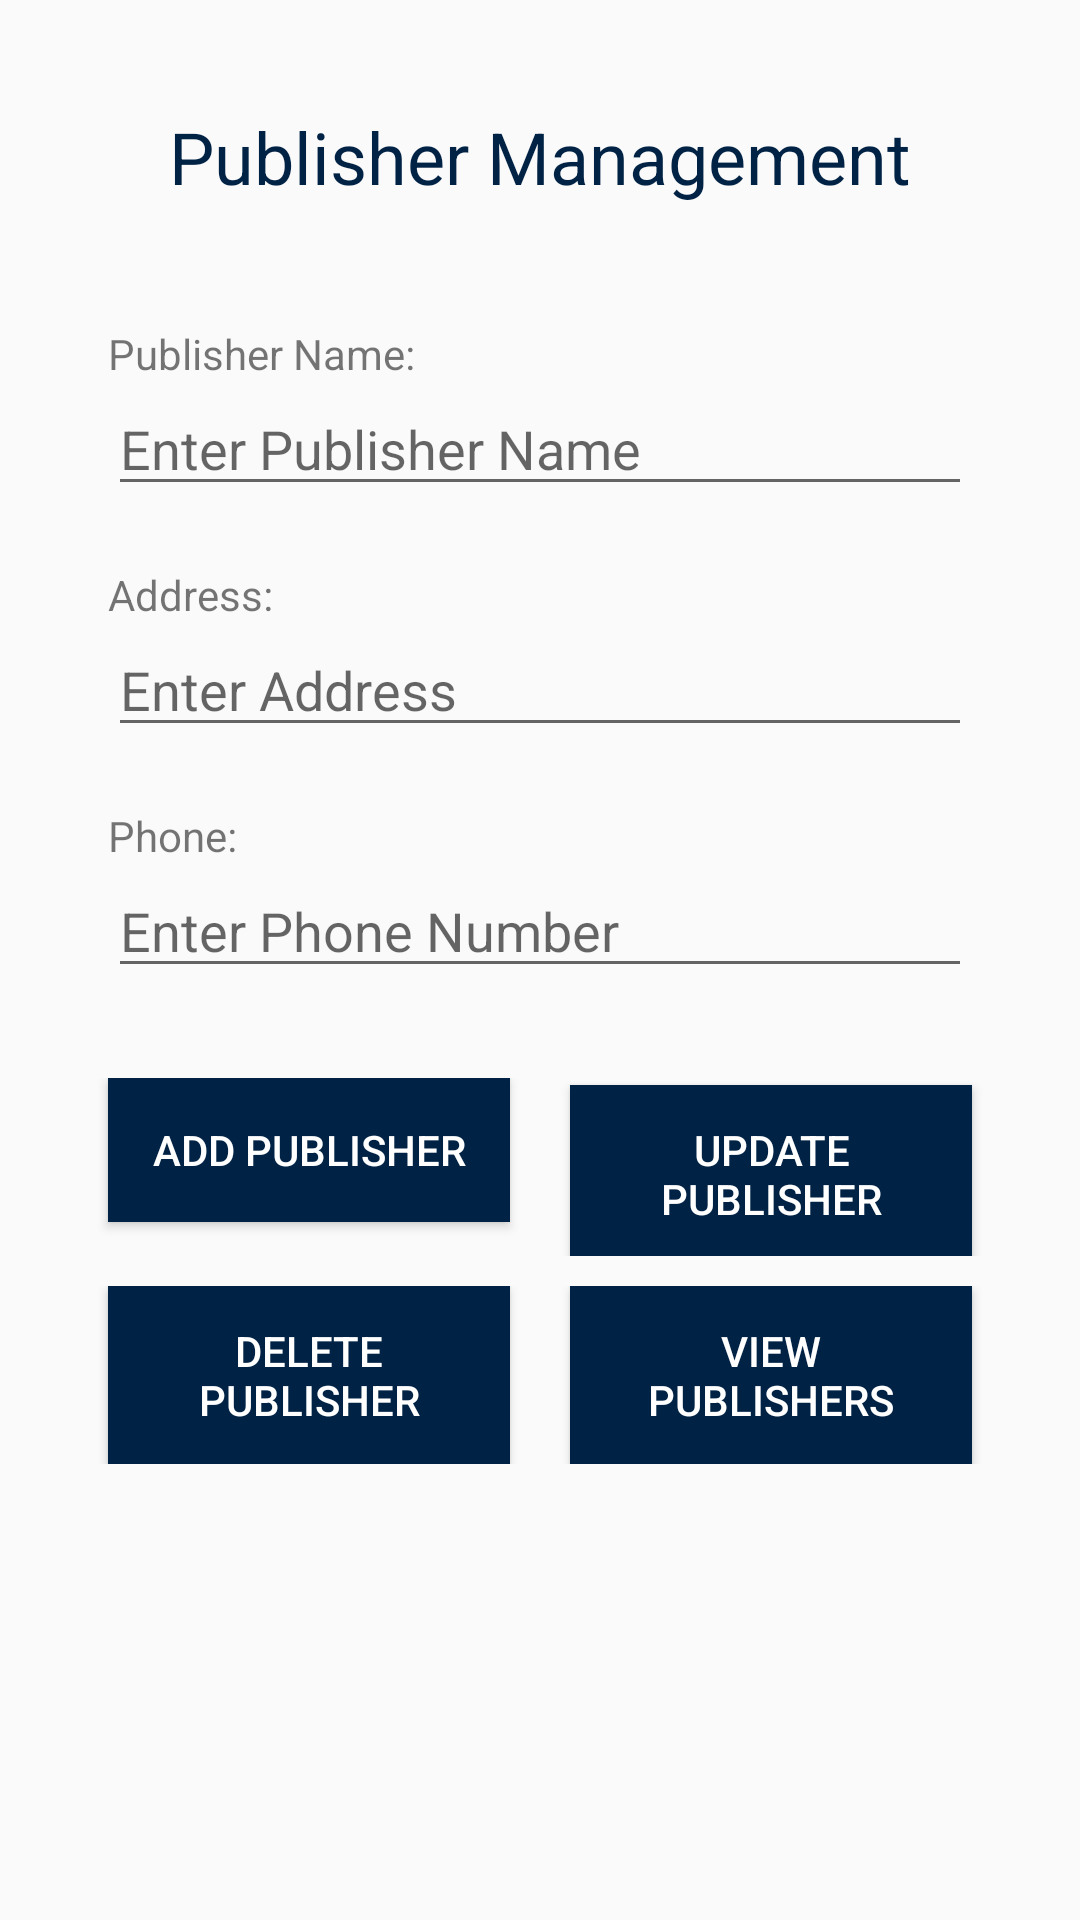

Produce the Android XML layout that renders to this screen, including the resource entries it uses.
<!-- AndroidManifest.xml: application theme AppTheme -->
<!-- res/layout/activity_publisher.xml -->
<?xml version="1.0" encoding="utf-8"?>
<LinearLayout xmlns:android="http://schemas.android.com/apk/res/android"
    android:layout_width="match_parent"
    android:layout_height="match_parent"
    android:orientation="vertical"
    android:padding="16dp">

    
    <TextView
        android:id="@+id/textViewPageTitle"
        android:layout_width="wrap_content"
        android:layout_height="wrap_content"
        android:text="Publisher Management"
        android:textSize="24sp"
        android:textColor="#002244"
        android:layout_gravity="center_horizontal"
        android:layout_marginTop="20dp" />

    
    <TextView
        android:id="@+id/textViewPublisherNameLabel"
        android:layout_width="wrap_content"
        android:layout_height="wrap_content"
        android:text="Publisher Name:"
        android:layout_marginTop="40dp"
        android:layout_marginStart="20dp" />

    <EditText
        android:id="@+id/editTextPublisherName"
        android:layout_width="match_parent"
        android:layout_height="wrap_content"
        android:layout_marginStart="20dp"
        android:layout_marginEnd="20dp"
        android:inputType="text"
        android:hint="Enter Publisher Name" />

    <TextView
        android:id="@+id/textViewAddressLabel"
        android:layout_width="wrap_content"
        android:layout_height="wrap_content"
        android:text="Address:"
        android:layout_marginTop="20dp"
        android:layout_marginStart="20dp" />

    <EditText
        android:id="@+id/editTextAddress"
        android:layout_width="match_parent"
        android:layout_height="wrap_content"
        android:layout_marginStart="20dp"
        android:layout_marginEnd="20dp"
        android:inputType="text"
        android:hint="Enter Address" />

    <TextView
        android:id="@+id/textViewPhoneLabel"
        android:layout_width="wrap_content"
        android:layout_height="wrap_content"
        android:text="Phone:"
        android:layout_marginTop="20dp"
        android:layout_marginStart="20dp" />

    <EditText
        android:id="@+id/editTextPhone"
        android:layout_width="match_parent"
        android:layout_height="wrap_content"
        android:layout_marginStart="20dp"
        android:layout_marginEnd="20dp"
        android:inputType="phone"
        android:hint="Enter Phone Number" />

    
    <LinearLayout
        android:layout_width="match_parent"
        android:layout_height="wrap_content"
        android:orientation="horizontal"
        android:layout_marginTop="30dp">

        <Button
            android:id="@+id/buttonAddPublisher"
            android:layout_width="0dp"
            android:layout_weight="1"
            android:layout_height="wrap_content"
            android:text="Add Publisher"
            android:padding="12dp"
            android:layout_marginStart="20dp"
            android:layout_marginEnd="10dp"
            android:background="#002244"
            android:textColor="#FFFFFF"/>

        <Button
            android:id="@+id/buttonUpdatePublisher"
            android:layout_width="0dp"
            android:layout_weight="1"
            android:layout_height="wrap_content"
            android:text="Update Publisher"
            android:padding="12dp"
            android:layout_marginStart="10dp"
            android:layout_marginEnd="20dp"
            android:background="#002244"
            android:textColor="#FFFFFF"/>

    </LinearLayout>

    <LinearLayout
        android:layout_width="match_parent"
        android:layout_height="wrap_content"
        android:orientation="horizontal"
        android:layout_marginTop="10dp">

        <Button
            android:id="@+id/buttonDeletePublisher"
            android:layout_width="0dp"
            android:layout_weight="1"
            android:layout_height="wrap_content"
            android:text="Delete Publisher"
            android:padding="12dp"
            android:layout_marginStart="20dp"
            android:layout_marginEnd="10dp"
            android:background="#002244"
            android:textColor="#FFFFFF"/>

        <Button
            android:id="@+id/buttonViewPublishers"
            android:layout_width="0dp"
            android:layout_weight="1"
            android:layout_height="wrap_content"
            android:text="View Publishers"
            android:padding="12dp"
            android:layout_marginStart="10dp"
            android:layout_marginEnd="20dp"
            android:background="#002244"
            android:textColor="#FFFFFF"/>

    </LinearLayout>

</LinearLayout>
<!-- resources referenced by this layout -->
<resources>
  <style name="AppTheme" parent="Theme.AppCompat.Light.NoActionBar">
          
          <item name="colorPrimary">#002244</item>
          <item name="colorPrimaryDark">#002244</item>
          <item name="colorAccent">#FFFFFF</item>
          
      </style>
</resources>
